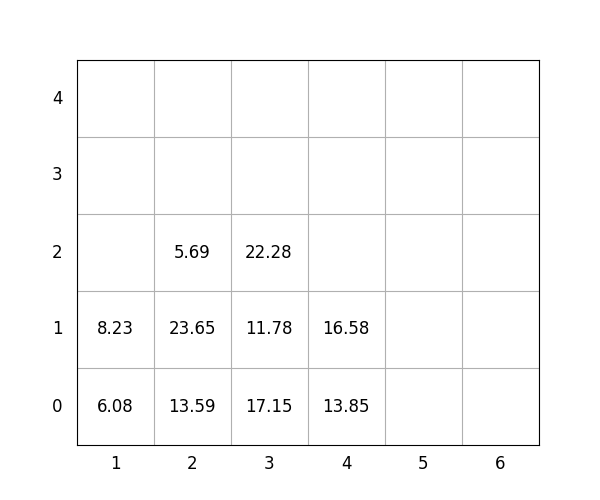

Source data for this figure (header and first rows):
idx, loc_x, loc_y, loc_z, weight, group, score, seq, reloc, size(ft)
1, 4, 0, 0, 13.85, 0, 13.85, 0, 0, 20
2, 4, 0, 1, 16.58, 2, 216.6, 0, 0, 20
3, 1, 0, 0, 6.08, 1, 106.1, 0, 1.0, 20
4, 3, 0, 0, 17.15, 3, 317.1, 1, 1.0, 20
5, 2, 0, 0, 13.59, 0, 13.59, 2, 1.0, 20
6, 2, 0, 1, 23.65, 1, 123.7, 3, 1, 20
7, 3, 0, 1, 11.78, 3, 311.8, 4, 1.0, 20
8, 3, 0, 2, 22.28, 2, 222.3, 5, 1.0, 20
9, 2, 0, 2, 5.69, 2, 205.7, 6, 1.0, 20
10, 1, 0, 1, 8.23, 0, 8.23, 7, 1.0, 20
